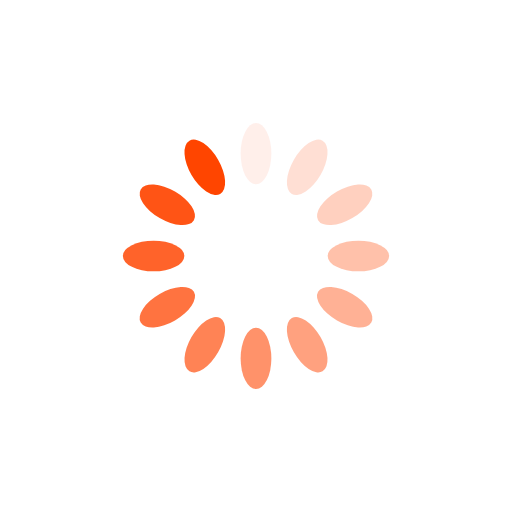
t = 0.00 s
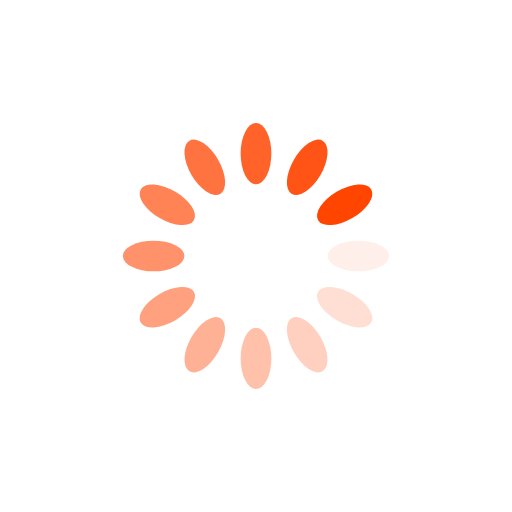
t = 0.25 s
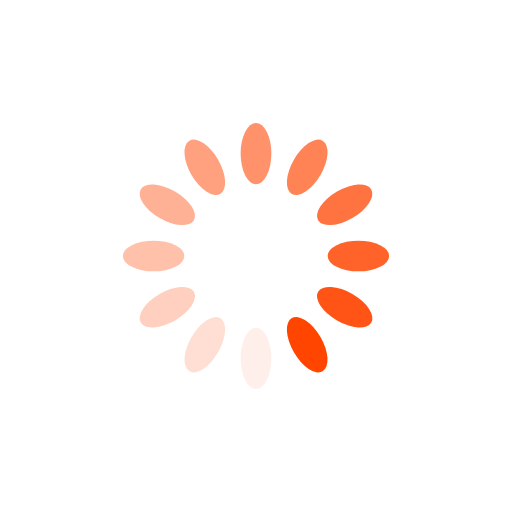
t = 0.50 s
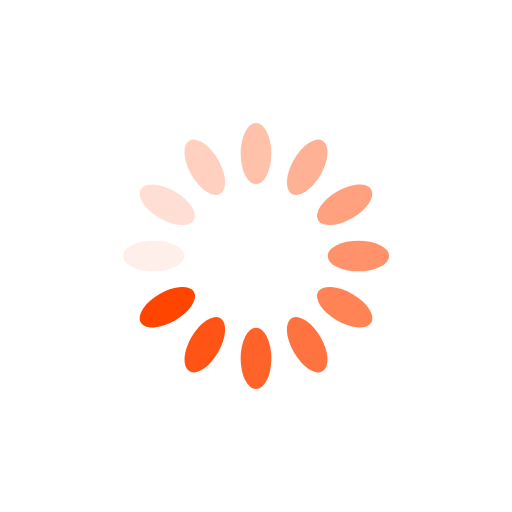
t = 0.75 s

The animated SVG that drew these frames (rendered in a browser with its animation timeline set to each time). Animation: 12 SMIL elements (animate=12); one cycle of 1.00 s, repeats indefinitely.

<?xml version="1.0" encoding="utf-8"?>
<svg xmlns="http://www.w3.org/2000/svg" xmlns:xlink="http://www.w3.org/1999/xlink" style="margin: auto; background: none; display: block; shape-rendering: auto;" width="200px" height="200px" viewBox="0 0 100 100" preserveAspectRatio="xMidYMid">
<g transform="rotate(0 50 50)">
  <rect x="47" y="24" rx="3" ry="6" width="6" height="12" fill="#ff4500">
    <animate attributeName="opacity" values="1;0" keyTimes="0;1" dur="1s" begin="-0.9166666666666666s" repeatCount="indefinite"></animate>
  </rect>
</g><g transform="rotate(30 50 50)">
  <rect x="47" y="24" rx="3" ry="6" width="6" height="12" fill="#ff4500">
    <animate attributeName="opacity" values="1;0" keyTimes="0;1" dur="1s" begin="-0.8333333333333334s" repeatCount="indefinite"></animate>
  </rect>
</g><g transform="rotate(60 50 50)">
  <rect x="47" y="24" rx="3" ry="6" width="6" height="12" fill="#ff4500">
    <animate attributeName="opacity" values="1;0" keyTimes="0;1" dur="1s" begin="-0.75s" repeatCount="indefinite"></animate>
  </rect>
</g><g transform="rotate(90 50 50)">
  <rect x="47" y="24" rx="3" ry="6" width="6" height="12" fill="#ff4500">
    <animate attributeName="opacity" values="1;0" keyTimes="0;1" dur="1s" begin="-0.6666666666666666s" repeatCount="indefinite"></animate>
  </rect>
</g><g transform="rotate(120 50 50)">
  <rect x="47" y="24" rx="3" ry="6" width="6" height="12" fill="#ff4500">
    <animate attributeName="opacity" values="1;0" keyTimes="0;1" dur="1s" begin="-0.5833333333333334s" repeatCount="indefinite"></animate>
  </rect>
</g><g transform="rotate(150 50 50)">
  <rect x="47" y="24" rx="3" ry="6" width="6" height="12" fill="#ff4500">
    <animate attributeName="opacity" values="1;0" keyTimes="0;1" dur="1s" begin="-0.5s" repeatCount="indefinite"></animate>
  </rect>
</g><g transform="rotate(180 50 50)">
  <rect x="47" y="24" rx="3" ry="6" width="6" height="12" fill="#ff4500">
    <animate attributeName="opacity" values="1;0" keyTimes="0;1" dur="1s" begin="-0.4166666666666667s" repeatCount="indefinite"></animate>
  </rect>
</g><g transform="rotate(210 50 50)">
  <rect x="47" y="24" rx="3" ry="6" width="6" height="12" fill="#ff4500">
    <animate attributeName="opacity" values="1;0" keyTimes="0;1" dur="1s" begin="-0.3333333333333333s" repeatCount="indefinite"></animate>
  </rect>
</g><g transform="rotate(240 50 50)">
  <rect x="47" y="24" rx="3" ry="6" width="6" height="12" fill="#ff4500">
    <animate attributeName="opacity" values="1;0" keyTimes="0;1" dur="1s" begin="-0.25s" repeatCount="indefinite"></animate>
  </rect>
</g><g transform="rotate(270 50 50)">
  <rect x="47" y="24" rx="3" ry="6" width="6" height="12" fill="#ff4500">
    <animate attributeName="opacity" values="1;0" keyTimes="0;1" dur="1s" begin="-0.16666666666666666s" repeatCount="indefinite"></animate>
  </rect>
</g><g transform="rotate(300 50 50)">
  <rect x="47" y="24" rx="3" ry="6" width="6" height="12" fill="#ff4500">
    <animate attributeName="opacity" values="1;0" keyTimes="0;1" dur="1s" begin="-0.08333333333333333s" repeatCount="indefinite"></animate>
  </rect>
</g><g transform="rotate(330 50 50)">
  <rect x="47" y="24" rx="3" ry="6" width="6" height="12" fill="#ff4500">
    <animate attributeName="opacity" values="1;0" keyTimes="0;1" dur="1s" begin="0s" repeatCount="indefinite"></animate>
  </rect>
</g>
<!-- [ldio] generated by https://loading.io/ --></svg>
